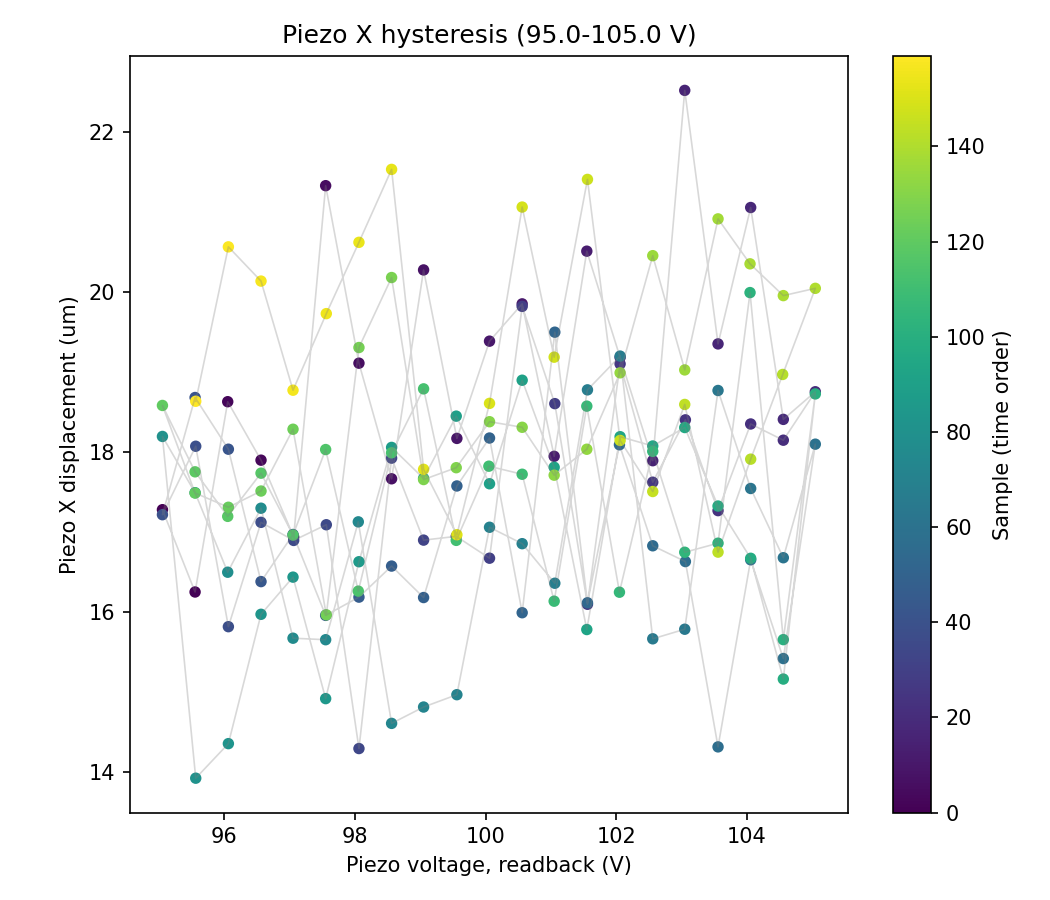

The table this chart was drawn from, first rows:
sample, timestamp, voltage_setpoint_V, voltage_readback_V, centroid_x_um, centroid_y_um, gaussfit_center_x_um, gaussfit_center_y_um, gaussfit_rating_x, gaussfit_rating_y, peak_intensity_counts, total_power_mW, points_per_ramp, n_cycles
0, 2026-07-06T14:50:44.082043, 95.0, 95.05, -109.6, -1.353, 1832, 17.27, 0.98, 0.9736, 24.0, 7.57514757624487e-06, 20, 4
1, 2026-07-06T14:50:44.493496, 95.5, 95.55, -107.1, -1.496, 1833, 16.25, 0.9797, 0.9753, 23.0, 7.5734976244948505e-06, 20, 4
2, 2026-07-06T14:50:44.947718, 96.0, 96.05, -114.7, -0.1354, 1837, 18.62, 0.9795, 0.9739, 23.0, 7.549043397007128e-06, 20, 4
3, 2026-07-06T14:50:45.360643, 96.5, 96.56, -127.6, 3.554, 1836, 17.89, 0.979, 0.9753, 23.0, 7.499646916138825e-06, 20, 4
4, 2026-07-06T14:50:45.788310, 97.0, 97.06, -110.2, -1.537, 1840, 16.93, 0.9807, 0.9745, 24.0, 7.567300211765128e-06, 20, 4
5, 2026-07-06T14:50:46.203043, 97.5, 97.55, -141.8, -1.916, 1841, 21.32, 0.9783, 0.9735, 21.0, 7.452144462470631e-06, 20, 4
6, 2026-07-06T14:50:46.656760, 98.0, 98.06, -140.3, -2.276, 1839, 19.11, 0.9794, 0.9721, 21.0, 7.44899663900777e-06, 20, 4
7, 2026-07-06T14:50:47.069223, 98.5, 98.56, -110.2, -0.05354, 1843, 17.66, 0.98, 0.9742, 24.0, 7.565359576636467e-06, 20, 4
8, 2026-07-06T14:50:47.482585, 99.0, 99.05, -144.9, -3.242, 1843, 20.27, 0.9783, 0.9726, 21.0, 7.431651876741884e-06, 20, 4
9, 2026-07-06T14:50:47.911799, 99.5, 99.56, -125.6, -1.637, 1847, 18.17, 0.9787, 0.9741, 22.0, 7.497835589280797e-06, 20, 4
10, 2026-07-06T14:50:48.348175, 100.0, 100.1, -128.7, -0.5031, 1845, 19.38, 0.9784, 0.9734, 21.0, 7.480357395491496e-06, 20, 4
11, 2026-07-06T14:50:48.761778, 100.5, 100.6, -149.5, -2.901, 1847, 19.85, 0.9788, 0.9721, 20.0, 7.411755973466072e-06, 20, 4
12, 2026-07-06T14:50:49.173726, 101.0, 101, -136.5, -1.401, 1848, 17.94, 0.9774, 0.9725, 21.0, 7.454782852193123e-06, 20, 4
13, 2026-07-06T14:50:49.587696, 101.5, 101.5, -149.2, 3.42, 1850, 20.51, 0.9779, 0.9715, 20.0, 7.408560135708383e-06, 20, 4
14, 2026-07-06T14:50:50.000832, 102.0, 102.1, -154.9, -2.475, 1852, 19.18, 0.9789, 0.9709, 20.0, 7.393562692685692e-06, 20, 4
15, 2026-07-06T14:50:50.452455, 102.5, 102.6, -152.2, -0.2405, 1852, 17.89, 0.9779, 0.9713, 21.0, 7.411821076133955e-06, 20, 4
16, 2026-07-06T14:50:50.881851, 103.0, 103, -151.3, 0.6441, 1860, 22.52, 0.9783, 0.9723, 20.0, 7.393608152630241e-06, 20, 4
17, 2026-07-06T14:50:51.295066, 103.5, 103.6, -156.8, -2.233, 1855, 19.35, 0.9769, 0.971, 20.0, 7.3822324089587e-06, 20, 4
18, 2026-07-06T14:50:51.749164, 104.0, 104.1, -151.2, 1.026, 1853, 21.05, 0.977, 0.9709, 20.0, 7.405541302910146e-06, 20, 4
19, 2026-07-06T14:50:52.161808, 104.5, 104.6, -159.6, -1.772, 1853, 18.4, 0.9779, 0.9708, 19.0, 7.369598835444475e-06, 20, 4
20, 2026-07-06T14:50:52.589709, 105.0, 105, -161.2, 1.071, 1857, 18.75, 0.9759, 0.9699, 19.0, 7.364842562481053e-06, 20, 4
21, 2026-07-06T14:50:53.003111, 104.5, 104.6, -147.7, -2.014, 1860, 18.14, 0.977, 0.9707, 20.0, 7.402770785243803e-06, 20, 4
22, 2026-07-06T14:50:53.456751, 104.0, 104.1, -165.4, -2.246, 1858, 18.35, 0.9763, 0.9716, 19.0, 7.348345630116485e-06, 20, 4
23, 2026-07-06T14:50:53.869560, 103.5, 103.6, -164.4, -1.128, 1859, 17.26, 0.976, 0.9704, 19.0, 7.351541322429878e-06, 20, 4
24, 2026-07-06T14:50:54.282332, 103.0, 103.1, -156.8, -1.421, 1856, 18.4, 0.9762, 0.9714, 19.0, 7.376398839950203e-06, 20, 4
25, 2026-07-06T14:50:54.694716, 102.5, 102.6, -167.3, -3.958, 1866, 17.62, 0.9766, 0.9704, 19.0, 7.339785444453903e-06, 20, 4
26, 2026-07-06T14:50:55.108341, 102.0, 102.1, -162.6, 0.5657, 1852, 19.1, 0.9758, 0.9725, 19.0, 7.361104411549313e-06, 20, 4
27, 2026-07-06T14:50:55.546601, 101.5, 101.6, -169.1, -0.4834, 1858, 16.09, 0.9764, 0.9734, 20.0, 7.343738532904816e-06, 20, 4
28, 2026-07-06T14:50:55.960225, 101.0, 101.1, -172.7, 2.987, 1854, 18.6, 0.976, 0.9711, 18.0, 7.324804980351002e-06, 20, 4
29, 2026-07-06T14:50:56.370779, 100.5, 100.6, -166.9, 0.3913, 1858, 19.82, 0.9758, 0.9718, 19.0, 7.345106164955177e-06, 20, 4
30, 2026-07-06T14:50:56.784192, 100.0, 100.1, -169.3, -0.9425, 1859, 16.67, 0.9754, 0.9702, 19.0, 7.330307999655029e-06, 20, 4
31, 2026-07-06T14:50:57.198191, 99.5, 99.55, -168.4, -0.387, 1855, 16.94, 0.9772, 0.9723, 19.0, 7.338418803102345e-06, 20, 4
32, 2026-07-06T14:50:57.609361, 99.0, 99.05, -171.9, -1.556, 1858, 16.89, 0.977, 0.969, 19.0, 7.328363771034656e-06, 20, 4
33, 2026-07-06T14:50:58.049031, 98.5, 98.56, -174.1, -2.612, 1849, 17.92, 0.9772, 0.9714, 18.0, 7.322572769964869e-06, 20, 4
34, 2026-07-06T14:50:58.460661, 98.0, 98.06, -171.5, -2.297, 1855, 14.29, 0.9779, 0.9706, 19.0, 7.327018563754789e-06, 20, 4
35, 2026-07-06T14:50:58.873512, 97.5, 97.56, -170.7, -0.148, 1849, 17.09, 0.9759, 0.9721, 18.0, 7.328698502121543e-06, 20, 4
36, 2026-07-06T14:50:59.287188, 97.0, 97.06, -172.3, -0.8566, 1848, 16.89, 0.9766, 0.9704, 18.0, 7.324270989157818e-06, 20, 4
37, 2026-07-06T14:50:59.700938, 96.5, 96.56, -175.2, -0.6244, 1850, 17.12, 0.9757, 0.9714, 19.0, 7.3185475056634455e-06, 20, 4
38, 2026-07-06T14:51:00.152444, 96.0, 96.06, -170.5, -2.286, 1850, 15.81, 0.9767, 0.9701, 18.0, 7.329992510290208e-06, 20, 4
39, 2026-07-06T14:51:00.565924, 95.5, 95.56, -169.3, 0.1626, 1847, 18.07, 0.9751, 0.9696, 18.0, 7.330507601980279e-06, 20, 4
40, 2026-07-06T14:51:00.979308, 95.0, 95.05, -174.2, -0.3539, 1846, 17.21, 0.9756, 0.9701, 18.0, 7.3211643187536576e-06, 20, 4
41, 2026-07-06T14:51:01.392695, 95.5, 95.55, -168.9, -1.496, 1854, 18.68, 0.9765, 0.9688, 19.0, 7.3333670188453875e-06, 20, 4
42, 2026-07-06T14:51:01.807112, 96.0, 96.06, -172, -1.216, 1853, 18.03, 0.977, 0.9696, 19.0, 7.324631268100248e-06, 20, 4
43, 2026-07-06T14:51:02.243746, 96.5, 96.56, -172.5, -0.9267, 1846, 16.38, 0.9746, 0.9708, 18.0, 7.325525608492963e-06, 20, 4
44, 2026-07-06T14:51:02.657131, 97.0, 97.05, -177.7, -1.081, 1853, 16.96, 0.9766, 0.9685, 19.0, 7.3189525039900705e-06, 20, 4
45, 2026-07-06T14:51:03.068548, 97.5, 97.55, -173.7, 0.3846, 1850, 15.95, 0.9746, 0.9706, 19.0, 7.323737036893534e-06, 20, 4
46, 2026-07-06T14:51:03.481425, 98.0, 98.06, -164.4, -3.008, 1852, 16.18, 0.9769, 0.9711, 19.0, 7.342467895533309e-06, 20, 4
47, 2026-07-06T14:51:03.894735, 98.5, 98.56, -173.3, -2.075, 1852, 16.57, 0.9767, 0.9705, 19.0, 7.323042313912465e-06, 20, 4
48, 2026-07-06T14:51:04.307742, 99.0, 99.05, -170.3, -0.5799, 1855, 16.18, 0.9773, 0.9713, 19.0, 7.332606974926523e-06, 20, 4
49, 2026-07-06T14:51:04.746359, 99.5, 99.56, -171.2, 2.177, 1856, 17.57, 0.9759, 0.9715, 19.0, 7.330443213539581e-06, 20, 4
50, 2026-07-06T14:51:05.160017, 100.0, 100.1, -170, 3.162, 1858, 18.17, 0.9763, 0.9699, 19.0, 7.329657720100789e-06, 20, 4
51, 2026-07-06T14:51:05.572135, 100.5, 100.6, -169.8, 0.6098, 1856, 15.99, 0.9767, 0.9727, 19.0, 7.334198004455062e-06, 20, 4
52, 2026-07-06T14:51:05.985419, 101.0, 101.1, -171.9, -4.294, 1859, 19.49, 0.9748, 0.9697, 19.0, 7.3273789778496975e-06, 20, 4
53, 2026-07-06T14:51:06.398248, 101.5, 101.6, -164.8, -2.106, 1858, 16.11, 0.976, 0.9713, 19.0, 7.339359953355536e-06, 20, 4
54, 2026-07-06T14:51:06.810261, 102.0, 102, -167.8, -1.714, 1866, 18.09, 0.9779, 0.9707, 19.0, 7.339875703312593e-06, 20, 4
55, 2026-07-06T14:51:07.264622, 102.5, 102.6, -174.2, -0.1311, 1863, 16.82, 0.9767, 0.9694, 19.0, 7.321633772387403e-06, 20, 4
56, 2026-07-06T14:51:07.676331, 103.0, 103.1, -166.7, -2.473, 1860, 16.63, 0.9761, 0.9704, 19.0, 7.336253326716981e-06, 20, 4
57, 2026-07-06T14:51:08.090788, 103.5, 103.6, -164.3, -0.9027, 1857, 14.31, 0.976, 0.9722, 19.0, 7.344390061694017e-06, 20, 4
58, 2026-07-06T14:51:08.504102, 104.0, 104.1, -166.1, -0.08779, 1862, 16.65, 0.9767, 0.9706, 19.0, 7.338199648451238e-06, 20, 4
59, 2026-07-06T14:51:08.941482, 104.5, 104.6, -168.5, -0.02086, 1864, 15.41, 0.9772, 0.9697, 19.0, 7.340455965335728e-06, 20, 4
... 100 more rows
